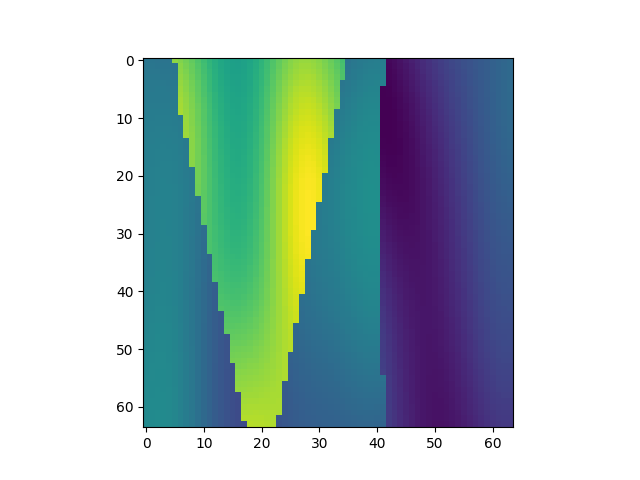

The file beside this chart, header and first rows:
, x, y, z, IC
27904, 1, 437, 1, 2.175
27905, 1, 437, 2, 2.17
27906, 1, 437, 3, 2.167
27907, 1, 437, 4, 2.164
27908, 1, 437, 5, 2.161
27909, 1, 437, 6, 3.456
27910, 1, 437, 7, 3.407
27911, 1, 437, 8, 3.338
27912, 1, 437, 9, 3.252
27913, 1, 437, 10, 3.154
27914, 1, 437, 11, 3.05
27915, 1, 437, 12, 2.948
27916, 1, 437, 13, 2.853
27917, 1, 437, 14, 2.773
27918, 1, 437, 15, 2.715
27919, 1, 437, 16, 2.683
27920, 1, 437, 17, 2.679
27921, 1, 437, 18, 2.706
27922, 1, 437, 19, 2.759
27923, 1, 437, 20, 2.837
27924, 1, 437, 21, 2.932
27925, 1, 437, 22, 3.038
27926, 1, 437, 23, 3.148
27927, 1, 437, 24, 3.253
27928, 1, 437, 25, 3.346
27929, 1, 437, 26, 3.42
27930, 1, 437, 27, 3.473
27931, 1, 437, 28, 3.5
27932, 1, 437, 29, 3.502
27933, 1, 437, 30, 3.478
27934, 1, 437, 31, 3.433
27935, 1, 437, 32, 3.367
27936, 1, 437, 33, 3.287
27937, 1, 437, 34, 3.195
27938, 1, 437, 35, 3.096
27939, 1, 437, 36, 2.151
27940, 1, 437, 37, 2.192
27941, 1, 437, 38, 2.228
27942, 1, 437, 39, 2.257
27943, 1, 437, 40, 2.277
27944, 1, 437, 41, 2.286
27945, 1, 437, 42, 2.281
27946, 1, 437, 43, 1.106
27947, 1, 437, 44, 1.14
27948, 1, 437, 45, 1.185
27949, 1, 437, 46, 1.237
27950, 1, 437, 47, 1.294
27951, 1, 437, 48, 1.354
27952, 1, 437, 49, 1.414
27953, 1, 437, 50, 1.473
27954, 1, 437, 51, 1.529
27955, 1, 437, 52, 1.58
27956, 1, 437, 53, 1.628
27957, 1, 437, 54, 1.673
27958, 1, 437, 55, 1.714
27959, 1, 437, 56, 1.754
27960, 1, 437, 57, 1.792
27961, 1, 437, 58, 1.83
27962, 1, 437, 59, 1.867
27963, 1, 437, 60, 1.904
... 4,036 more rows
